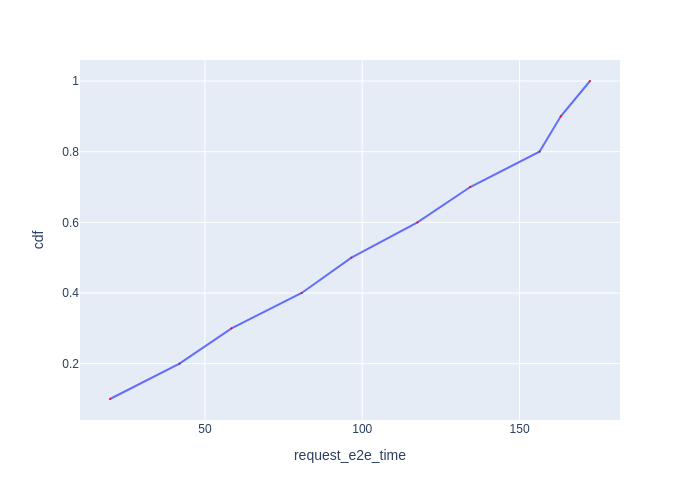

Data behind this chart, as committed beside it:
Request Id, request_e2e_time, cdf
0_1, 19.83, 0.1
0_2, 41.92, 0.2
0_3, 58.45, 0.3
0_4, 80.75, 0.4
0_5, 96.57, 0.5
0_6, 117.6, 0.6
0_7, 134.3, 0.7
0_8, 156.3, 0.8
0_10, 163.1, 0.9
0_9, 172.4, 1.0
